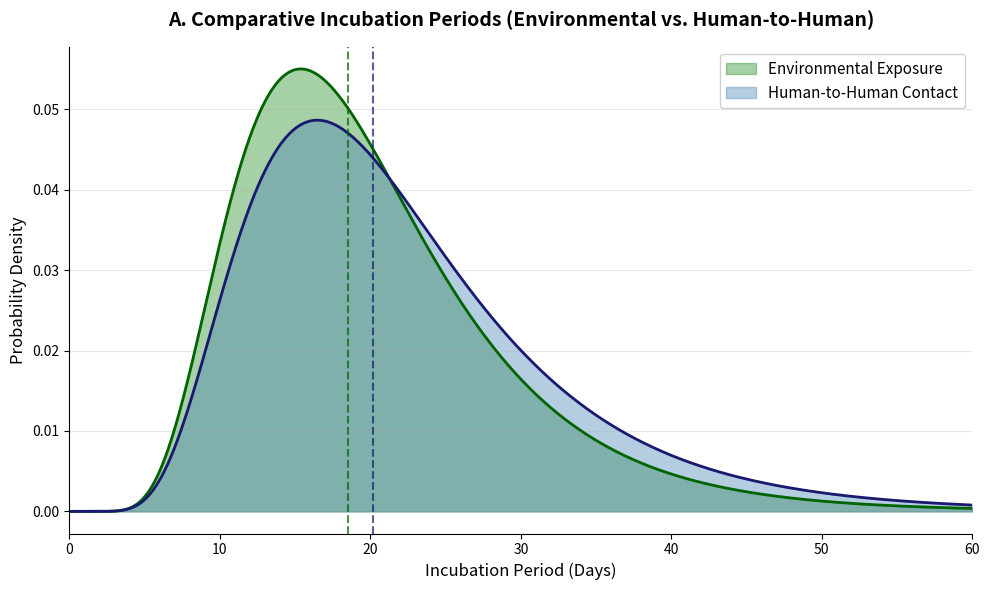

Write Python code to recreate this figure. (Note: this script raises an exception after producing the figure.)
import numpy as np
import matplotlib.pyplot as plt
import scipy.stats as stats
import seaborn as sns
import os
import time

def main():
    # Environmental Incubation (Vial et al., 2006)
    # Median 18.5 days. Lognormal parameters: mu = ln(18.5) = 2.917
    # 95% range 7-39 days implies sigma ~ 0.43
    env_mu = np.log(18.5)
    env_sigma = 0.43
    
    # H2H Incubation (Our MLE from 2018 Epuyén Data)
    # Median 20.17 days. mu = ln(20.17) = 3.004
    # Our estimated sigma was approx 0.45
    h2h_mu = np.log(20.17)
    h2h_sigma = 0.45
    
    x = np.linspace(0.1, 60, 1000)
    
    env_pdf = stats.lognorm.pdf(x, s=env_sigma, scale=np.exp(env_mu))
    h2h_pdf = stats.lognorm.pdf(x, s=h2h_sigma, scale=np.exp(h2h_mu))
    
    plt.figure(figsize=(10, 6))
    
    plt.fill_between(x, env_pdf, color='forestgreen', alpha=0.4, label='Environmental Exposure')
    plt.plot(x, env_pdf, color='darkgreen', linewidth=2)
    
    plt.fill_between(x, h2h_pdf, color='steelblue', alpha=0.4, label='Human-to-Human Contact')
    plt.plot(x, h2h_pdf, color='midnightblue', linewidth=2)
    
    plt.axvline(x=18.5, color='darkgreen', linestyle='--', alpha=0.7)
    plt.axvline(x=20.17, color='midnightblue', linestyle='--', alpha=0.7)
    
    plt.title('A. Comparative Incubation Periods (Environmental vs. Human-to-Human)', fontsize=14, fontweight='bold', pad=15)
    plt.xlabel('Incubation Period (Days)', fontsize=12)
    plt.ylabel('Probability Density', fontsize=12)
    
    # Clean up plot
    ax = plt.gca()
    ax.spines['top'].set_visible(False)
    ax.spines['right'].set_visible(False)
    plt.grid(axis='y', alpha=0.3)
    
    plt.legend(loc='upper right', fontsize=11, framealpha=0.9)
    plt.xlim(0, 60)
    plt.tight_layout()
    
    artifacts_dir = "/Users/jasonandrews/.gemini/antigravity/brain/26e83a96-4a63-4226-94fe-627b326b4048/artifacts"
    timestamp = int(time.time())
    plot_path = os.path.join(artifacts_dir, f"comparative_incubation_{timestamp}.png")
    plt.savefig(plot_path, dpi=300)
    plt.close()
    
    print(f"Saved comparative incubation plot to {plot_path}")

if __name__ == "__main__":
    main()
